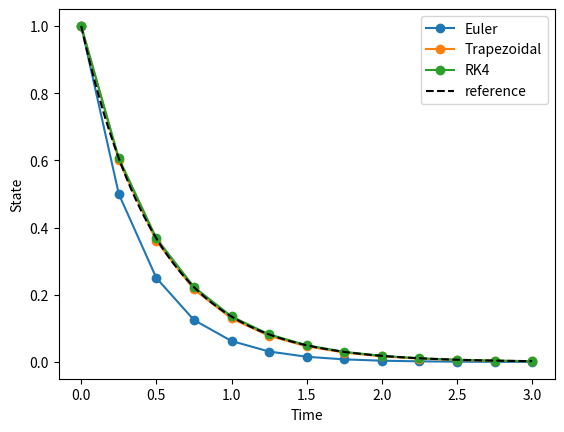

Here is the Python script that generated this plot:
import numpy as np
import matplotlib.pyplot as plt
from scipy.integrate import solve_ivp

rate, horizon, x0 = -2.0, 3.0, 1.0

def integrate(method, step):
    times = np.arange(0.0, horizon + 0.5 * step, step)
    values = np.empty_like(times)
    values[0] = x0
    for k in range(len(times) - 1):
        x = values[k]
        if method == "Euler":
            values[k + 1] = x + step * rate * x
        elif method == "Trapezoidal":
            values[k + 1] = x * (1 + 0.5 * step * rate) / (1 - 0.5 * step * rate)
        elif method == "RK4":
            z = step * rate
            values[k + 1] = x * (1 + z + z**2 / 2 + z**3 / 6 + z**4 / 24)
    return times, values

reference = solve_ivp(lambda t, x: rate * x, (0, horizon), [x0], rtol=1e-12, atol=1e-14, dense_output=True)
for method in ["Euler", "Trapezoidal", "RK4"]:
    t, x = integrate(method, 0.25)
    plt.plot(t, x, "o-", label=method)
grid = np.linspace(0, horizon, 300)
plt.plot(grid, reference.sol(grid)[0], "k--", label="reference")
plt.legend()
plt.xlabel("Time")
plt.ylabel("State")
plt.show()

steps = np.array([0.5, 0.25, 0.125, 0.0625])
errors = {}
exact_terminal = np.exp(rate * horizon)
for method in ["Euler", "Trapezoidal", "RK4"]:
    errors[method] = np.array([abs(integrate(method, h)[1][-1] - exact_terminal) for h in steps])
    order = np.polyfit(np.log(steps), np.log(errors[method]), 1)[0]
    print(f"{method:12s} estimated order: {order:.2f}")

assert errors["Euler"][-1] < errors["Euler"][0]
assert errors["Trapezoidal"][-1] < errors["Euler"][-1]
assert errors["RK4"][-1] < errors["Trapezoidal"][-1]
print("Checks passed.")
